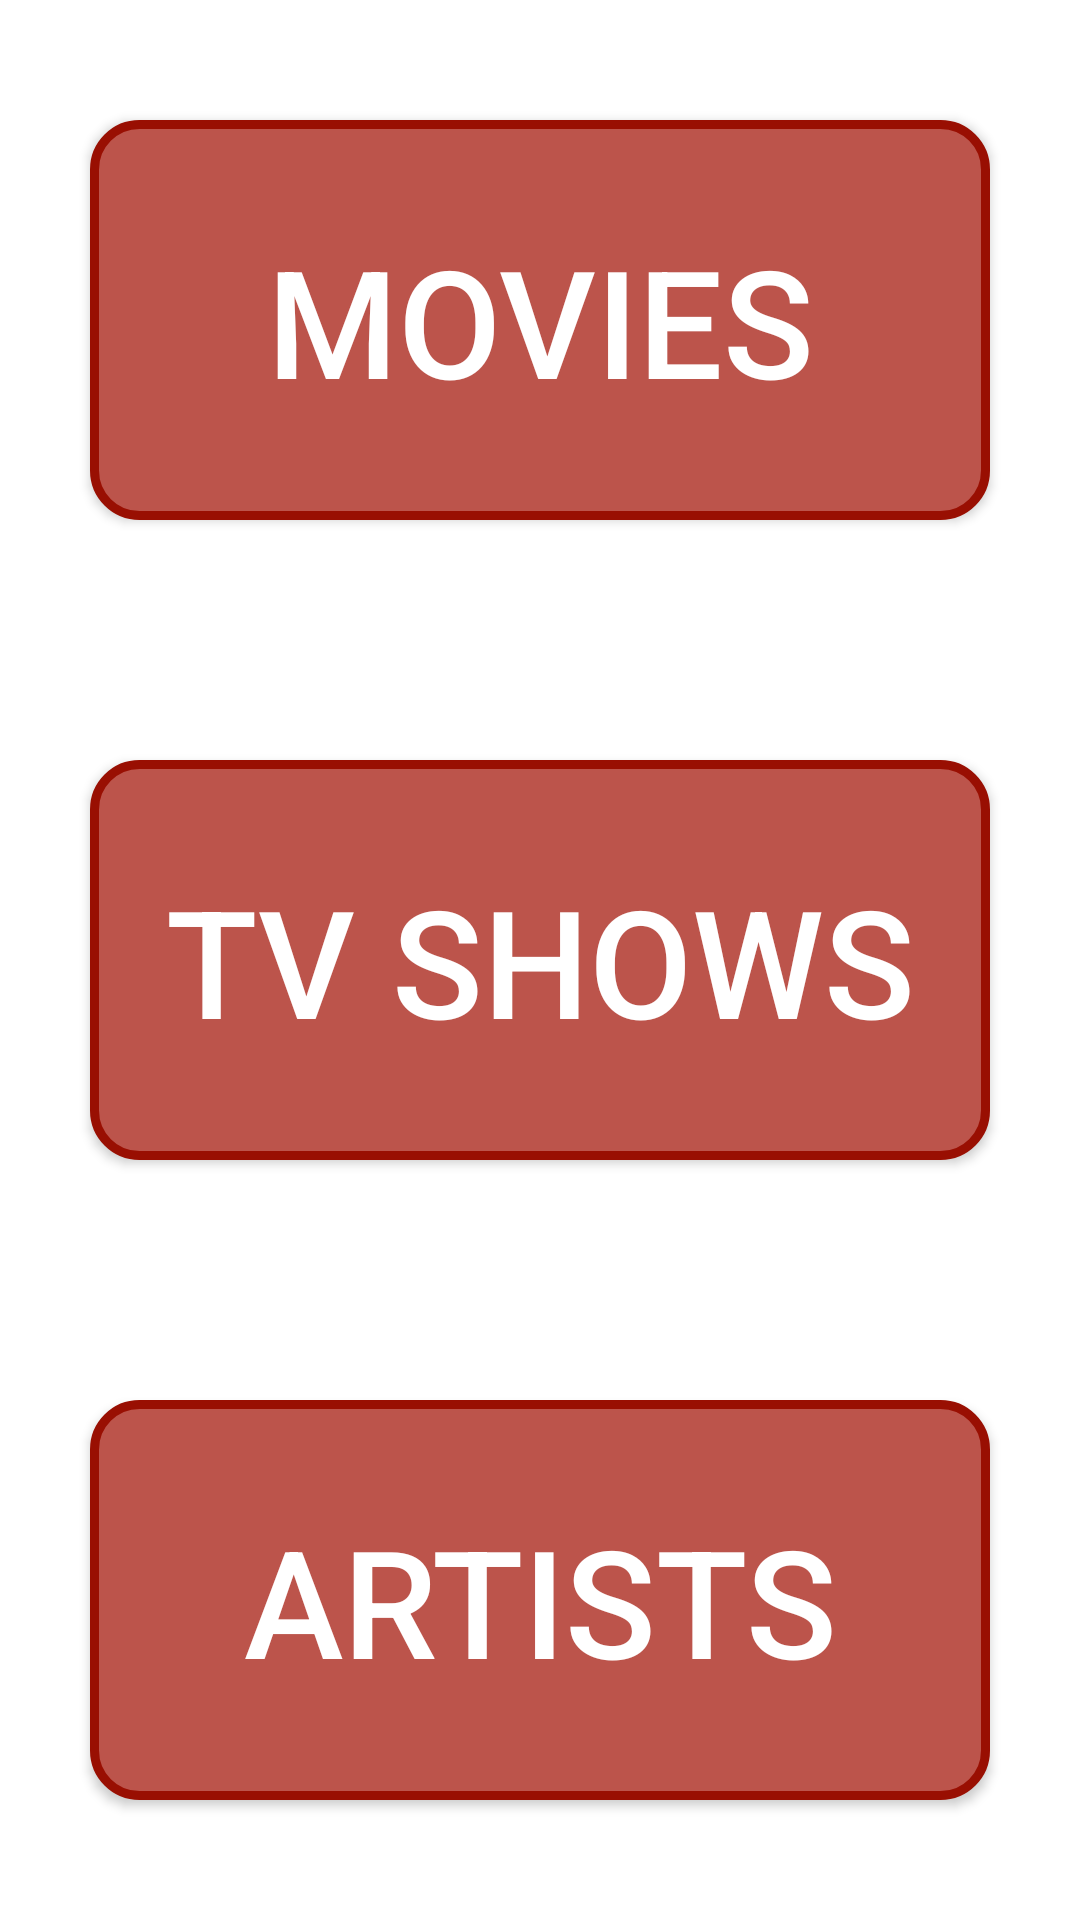

The Android layout XML behind this screen, and the referenced resources:
<!-- AndroidManifest.xml: application theme Theme.MoviesAndTVShows -->
<!-- res/layout/activity_home.xml -->
<?xml version="1.0" encoding="utf-8"?>
<LinearLayout xmlns:android="http://schemas.android.com/apk/res/android"
    xmlns:app="http://schemas.android.com/apk/res-auto"
    xmlns:tools="http://schemas.android.com/tools"
    android:layout_width="match_parent"
    android:layout_height="match_parent"
    android:orientation="vertical"
    tools:context=".presentation.HomeActivity"
    android:background="@color/white">


    <androidx.appcompat.widget.AppCompatButton
        android:id="@+id/movie_button"
        android:layout_width="300dp"
        android:layout_height="0dp"
        android:layout_weight="1.0"
        android:layout_gravity="center"
        android:layout_marginTop="40dp"
        android:layout_marginBottom="40dp"
        android:background="@drawable/btn_rounded"
        android:textColor="@color/white"
        android:padding="15dp"
        android:textSize="50sp"
        android:text="@string/movies" />

    <androidx.appcompat.widget.AppCompatButton
        android:id="@+id/tv_button"
        android:layout_width="300dp"
        android:layout_height="0dp"
        android:layout_weight="1.0"
        android:layout_gravity="center"
        android:layout_marginTop="40dp"
        android:layout_marginBottom="40dp"
        android:background="@drawable/btn_rounded"
        android:textColor="@color/white"
        android:padding="15dp"
        android:textSize="50sp"
        android:text="@string/tv_shows" />

    <androidx.appcompat.widget.AppCompatButton
        android:id="@+id/artist_button"
        android:layout_width="300dp"
        android:layout_height="0dp"
        android:layout_weight="1.0"
        android:layout_gravity="center"
        android:layout_marginTop="40dp"
        android:layout_marginBottom="40dp"
        android:background="@drawable/btn_rounded"
        android:textColor="@color/white"
        android:padding="15dp"
        android:textSize="50sp"
        android:text="@string/artists" />
</LinearLayout>
<!-- resources referenced by this layout -->
<resources>
  <!-- drawable btn_rounded (drawable) -->
  <?xml version="1.0" encoding="utf-8"?>
  <selector xmlns:android="http://schemas.android.com/apk/res/android">
      <item>
          <shape>
              <solid android:color="#BC544B"/>
              <stroke android:color="#990f02" android:width="3dp"/>
              <corners android:radius="15dp"/>
          </shape>
      </item>
  </selector>
  <string name="artists">Artists</string>
  <string name="movies">Movies</string>
  <string name="tv_shows">Tv Shows</string>
  <style name="Theme.MoviesAndTVShows" parent="Base.Theme.MoviesAndTVShows" />
  <style name="Base.Theme.MoviesAndTVShows" parent="Theme.Material3.DayNight.NoActionBar">
          
          
      </style>
  <!-- not gathered from this repository: default colours our renderer supplied (Android Studio template values) -->
  <color name="white">#FFFFFFFF</color>
</resources>
